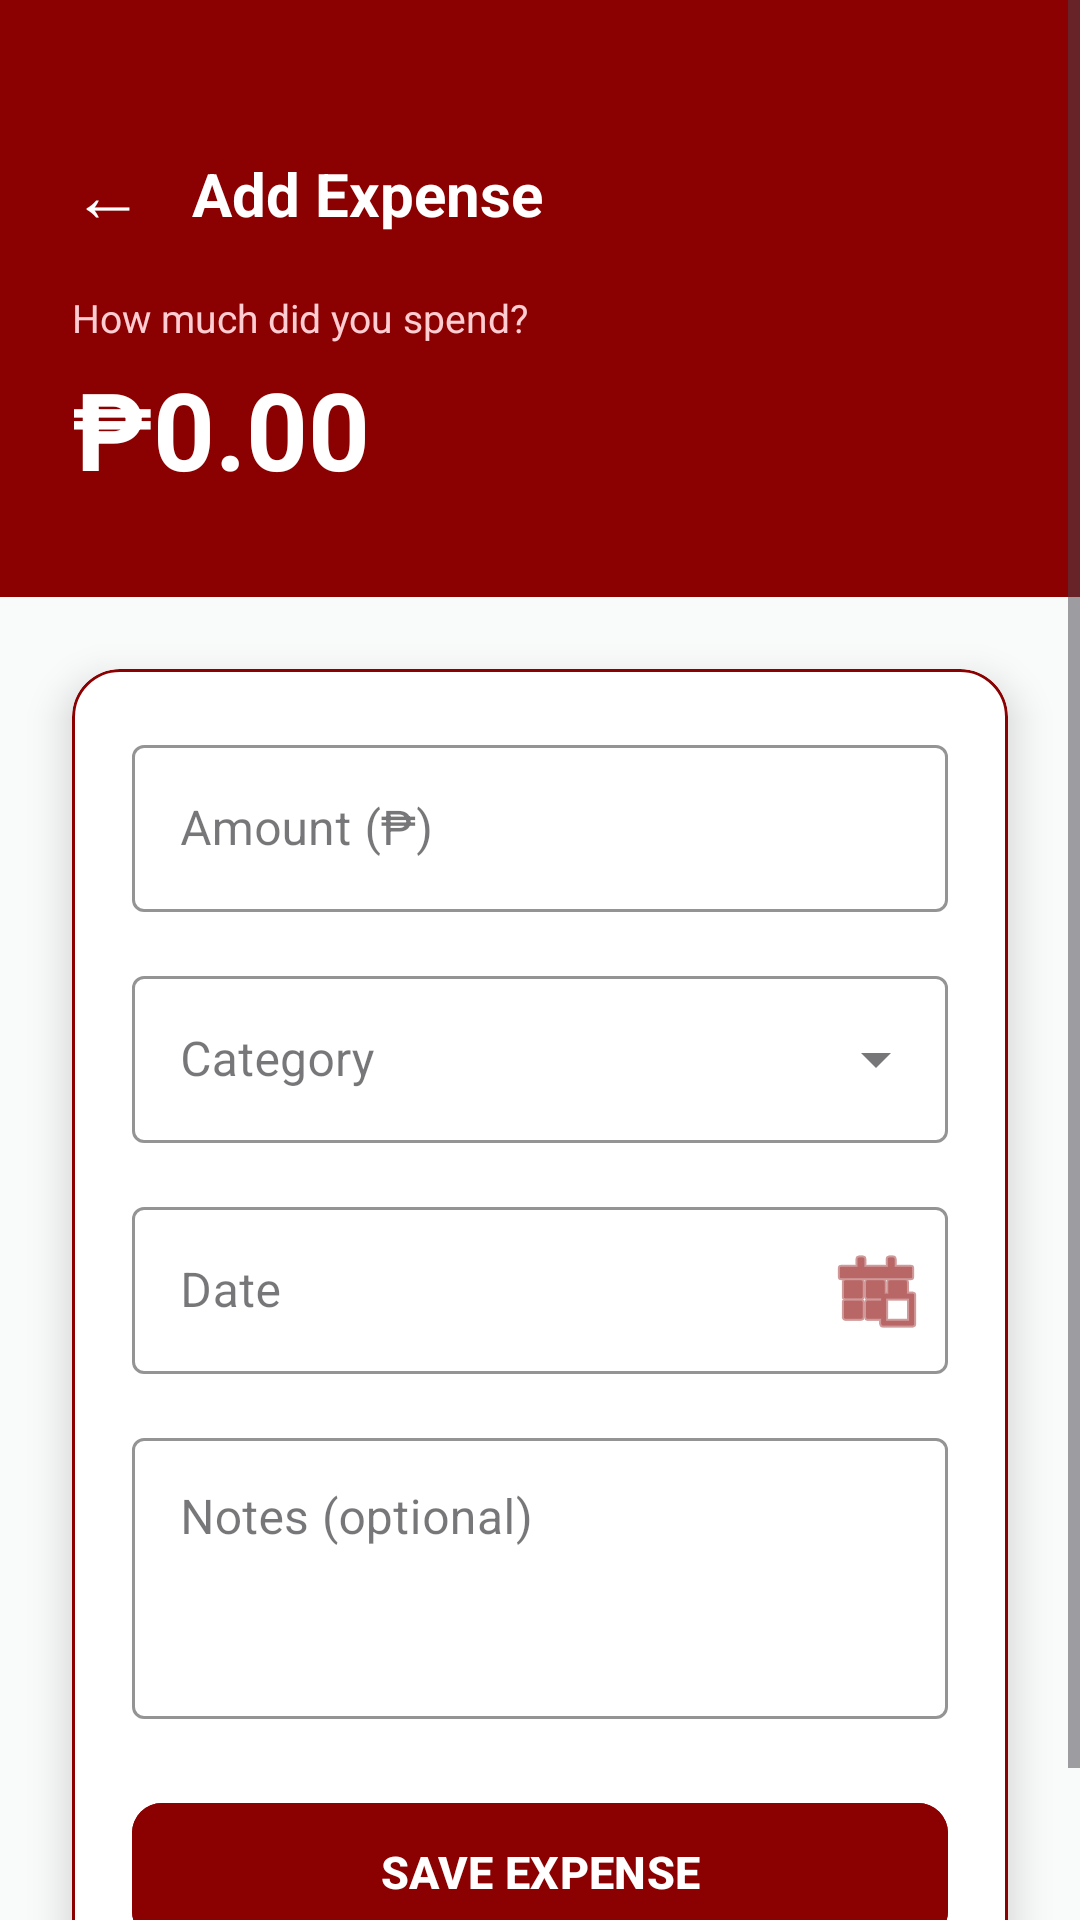

Here is an Android app screen rendered from its layout file. Give the layout XML and the strings, colors and styles it references.
<!-- AndroidManifest.xml: application theme Theme.SimpleRegistrationLogin -->
<!-- res/layout/activity_add_expense.xml -->
<?xml version="1.0" encoding="utf-8"?>
<ScrollView xmlns:android="http://schemas.android.com/apk/res/android"
    xmlns:app="http://schemas.android.com/apk/res-auto"
    android:layout_width="match_parent"
    android:layout_height="match_parent"
    android:background="#F9FBFA"
    android:fillViewport="true">

    <LinearLayout
        android:layout_width="match_parent"
        android:layout_height="wrap_content"
        android:orientation="vertical">

        
        <LinearLayout
            android:layout_width="match_parent"
            android:layout_height="wrap_content"
            android:background="#8B0000"
            android:orientation="vertical"
            android:paddingStart="24dp"
            android:paddingEnd="24dp"
            android:paddingTop="48dp"
            android:paddingBottom="32dp">

            
            <LinearLayout
                android:layout_width="match_parent"
                android:layout_height="wrap_content"
                android:gravity="center_vertical"
                android:orientation="horizontal">

                <TextView
                    android:id="@+id/tvBack"
                    android:layout_width="wrap_content"
                    android:layout_height="wrap_content"
                    android:text="←"
                    android:textColor="#FFFFFF"
                    android:textSize="24sp"
                    android:paddingEnd="16dp" />

                <TextView
                    android:layout_width="wrap_content"
                    android:layout_height="wrap_content"
                    android:text="Add Expense"
                    android:textColor="#FFFFFF"
                    android:textSize="20sp"
                    android:textStyle="bold" />
            </LinearLayout>

            
            <TextView
                android:layout_width="wrap_content"
                android:layout_height="wrap_content"
                android:layout_marginTop="16dp"
                android:text="How much did you spend?"
                android:textColor="#FFCDD2"
                android:textSize="13sp" />

            <TextView
                android:id="@+id/tvAmountDisplay"
                android:layout_width="wrap_content"
                android:layout_height="wrap_content"
                android:layout_marginTop="4dp"
                android:text="₱0.00"
                android:textColor="#FFFFFF"
                android:textSize="36sp"
                android:textStyle="bold" />

        </LinearLayout>

        
        <com.google.android.material.card.MaterialCardView
            android:layout_width="match_parent"
            android:layout_height="wrap_content"
            android:layout_margin="24dp"
            app:cardCornerRadius="16dp"
            app:cardElevation="8dp"
            app:cardBackgroundColor="#FFFFFF"
            app:strokeColor="#8B0000"
            app:strokeWidth="1dp">

            <LinearLayout
                android:layout_width="match_parent"
                android:layout_height="wrap_content"
                android:orientation="vertical"
                android:padding="20dp">

                
                <com.google.android.material.textfield.TextInputLayout
                    android:id="@+id/tilAmount"
                    style="@style/Widget.MaterialComponents.TextInputLayout.OutlinedBox"
                    android:layout_width="match_parent"
                    android:layout_height="wrap_content"
                    android:hint="Amount (₱)"
                    app:boxStrokeColor="#8B0000"
                    app:hintTextColor="#8B0000">

                    <com.google.android.material.textfield.TextInputEditText
                        android:id="@+id/etAmount"
                        android:layout_width="match_parent"
                        android:layout_height="wrap_content"
                        android:inputType="numberDecimal"
                        android:textColor="#1A1C1B"
                        android:paddingStart="16dp" />
                </com.google.android.material.textfield.TextInputLayout>

                
                <com.google.android.material.textfield.TextInputLayout
                    android:id="@+id/tilCategory"
                    style="@style/Widget.MaterialComponents.TextInputLayout.OutlinedBox.ExposedDropdownMenu"
                    android:layout_width="match_parent"
                    android:layout_height="wrap_content"
                    android:layout_marginTop="16dp"
                    android:hint="Category"
                    app:boxStrokeColor="#8B0000"
                    app:hintTextColor="#8B0000">

                    <AutoCompleteTextView
                        android:id="@+id/actvCategory"
                        android:layout_width="match_parent"
                        android:layout_height="wrap_content"
                        android:focusable="false"
                        android:inputType="none"
                        android:textColor="#1A1C1B"
                        android:paddingStart="16dp" />
                </com.google.android.material.textfield.TextInputLayout>

                
                <com.google.android.material.textfield.TextInputLayout
                    android:id="@+id/tilDate"
                    style="@style/Widget.MaterialComponents.TextInputLayout.OutlinedBox"
                    android:layout_width="match_parent"
                    android:layout_height="wrap_content"
                    android:layout_marginTop="16dp"
                    android:hint="Date"
                    app:boxStrokeColor="#8B0000"
                    app:hintTextColor="#8B0000"
                    app:endIconMode="custom"
                    app:endIconDrawable="@android:drawable/ic_menu_today"
                    app:endIconTint="#8B0000">

                    <com.google.android.material.textfield.TextInputEditText
                        android:id="@+id/etDate"
                        android:layout_width="match_parent"
                        android:layout_height="wrap_content"
                        android:focusable="false"
                        android:textColor="#1A1C1B"
                        android:paddingStart="16dp" />
                </com.google.android.material.textfield.TextInputLayout>

                
                <com.google.android.material.textfield.TextInputLayout
                    android:id="@+id/tilNotes"
                    style="@style/Widget.MaterialComponents.TextInputLayout.OutlinedBox"
                    android:layout_width="match_parent"
                    android:layout_height="wrap_content"
                    android:layout_marginTop="16dp"
                    android:hint="Notes (optional)"
                    app:boxStrokeColor="#8B0000"
                    app:hintTextColor="#8B0000">

                    <com.google.android.material.textfield.TextInputEditText
                        android:id="@+id/etNotes"
                        android:layout_width="match_parent"
                        android:layout_height="wrap_content"
                        android:inputType="textMultiLine"
                        android:lines="3"
                        android:gravity="top"
                        android:textColor="#1A1C1B"
                        android:paddingStart="16dp" />
                </com.google.android.material.textfield.TextInputLayout>

                
                <com.google.android.material.button.MaterialButton
                    android:id="@+id/btnSaveExpense"
                    android:layout_width="match_parent"
                    android:layout_height="54dp"
                    android:layout_marginTop="24dp"
                    android:text="SAVE EXPENSE"
                    android:textSize="15sp"
                    android:textStyle="bold"
                    android:backgroundTint="#8B0000"
                    android:textColor="#FFFFFF"
                    app:cornerRadius="10dp" />

            </LinearLayout>
        </com.google.android.material.card.MaterialCardView>

    </LinearLayout>
</ScrollView>
<!-- resources referenced by this layout -->
<resources>
  <style name="Theme.SimpleRegistrationLogin" parent="Base.Theme.SimpleRegistrationLogin">
          <item name="colorPrimary">#00665C</item>
          <item name="colorPrimaryVariant">#00665C</item>
          <item name="colorSecondary">#00665C</item>
          <item name="colorTertiary">#00665C</item>
          <item name="colorControlActivated">#00665C</item>
          <item name="colorControlHighlight">#3300665C</item>
          <item name="android:colorAccent">#00665C</item>
          <item name="android:textCursorDrawable">@null</item>
  
          <item name="android:forceDarkAllowed">false</item>
          <item name="elevationOverlayEnabled">false</item>
      </style>
  <style name="Base.Theme.SimpleRegistrationLogin" parent="Theme.Material3.DayNight.NoActionBar">
          
          
      </style>
</resources>
